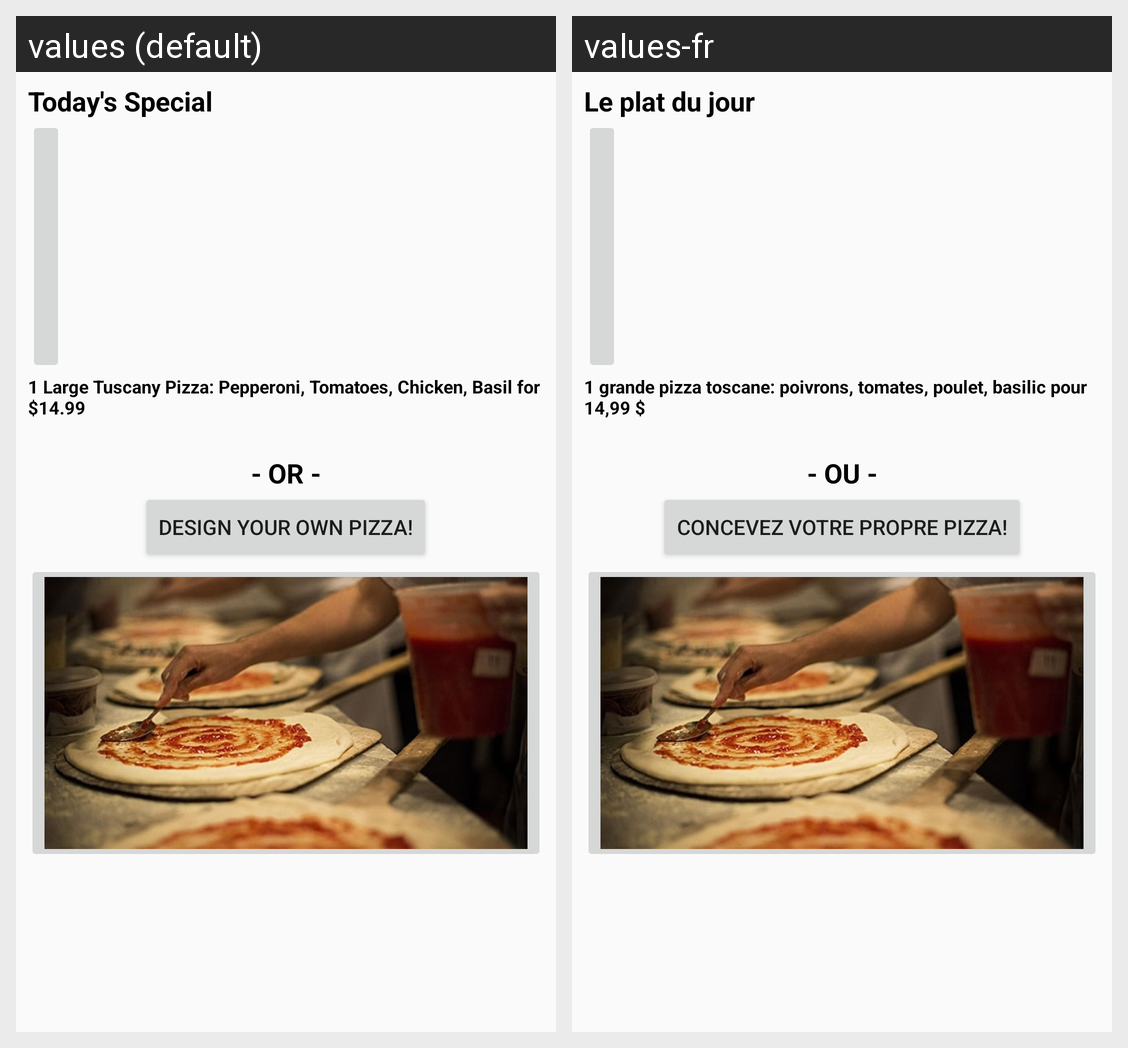

The same Android screen rendered under two of its app's locales, left to right. List the strings drawn on it with the default value and each locale's translation.
Android screen res/layout/activity_specials__screen.xml rendered under 2 locales, left to right: values (default), values-fr. Device: Nexus 5 (rendered at 1080×1920; each locale shown at half size, 540×960, under a caption strip naming it); theme AppTheme.
Strings drawn on this screen, with the default value and each locale's value (text and hints the layout hard-codes, and strings that could not be matched under every locale, appear in the picture but are not listed):

or_text_main_menu
  values: - OR -
  values-fr: - OU -

design_main_menu
  values: Design Your Own Pizza!
  values-fr: Concevez votre propre pizza!

specials
  values: Today's Special
  values-fr: Le plat du jour

special_description
  values: 1 Large Tuscany Pizza: Pepperoni, Tomatoes, Chicken, Basil for $14.99
  values-fr: 1 grande pizza toscane: poivrons, tomates, poulet, basilic pour 14,99 $
